Dataset: dataset (GitHub, luizcarlosjj/Agrovision). Classes: frog eye, healthy, soybean leaf, target spot.

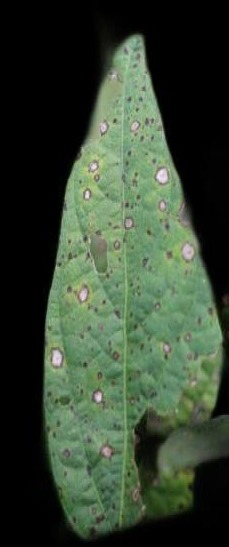
Label: soybean leaf

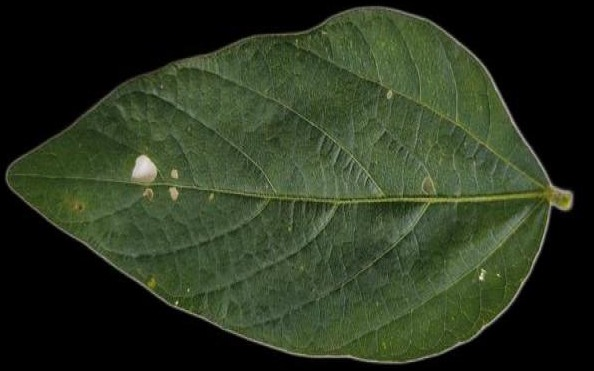
Label: healthy

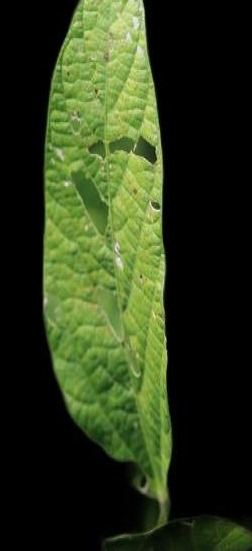
Label: healthy

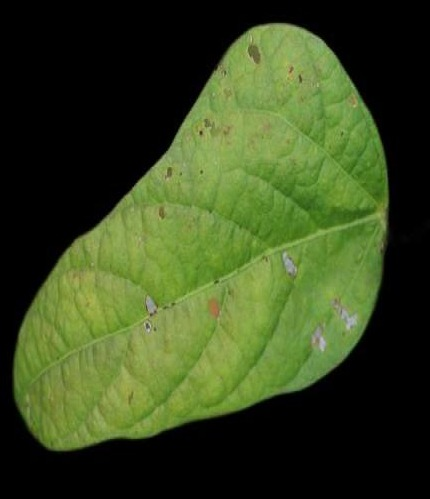
Label: healthy

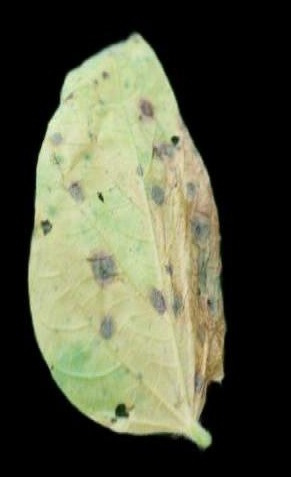
Label: soybean leaf

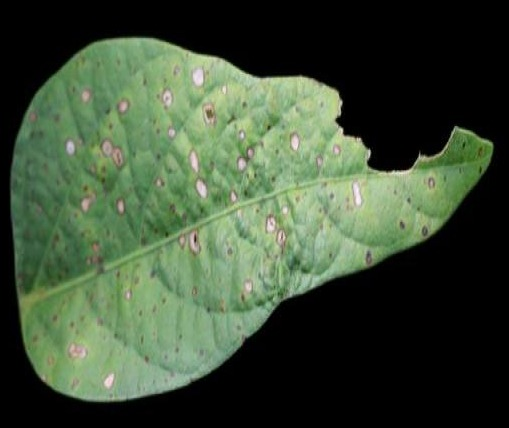
Label: soybean leaf
